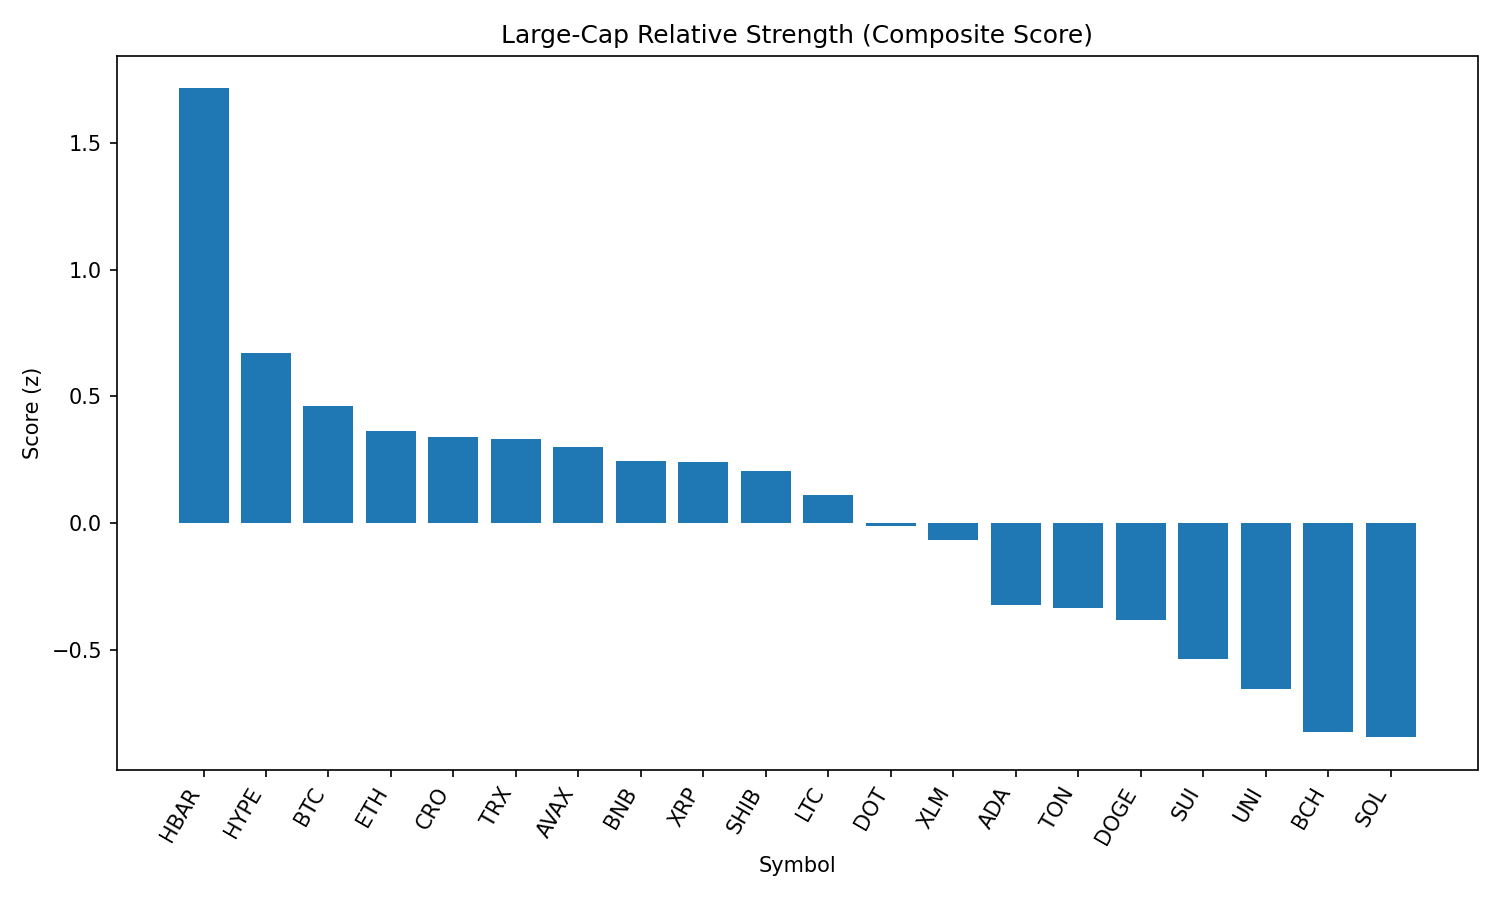

The file beside this chart, header and first rows:
rank, name, symbol, price, pct_1h, pct_24h, pct_7d, pct_1h_vs_btc, pct_24h_vs_btc, pct_7d_vs_btc, market_cap_rank, market_cap, volume_usd, score
1, Hedera, HBAR, 0.2378, 0.8319, 0.01317, -0.7686, 0.7913, 1.049, 3.534, 22, 10048283343, 345316672, 1.714
2, Hyperliquid, HYPE, 45.42, -0.5291, 0.9686, 8.227, -0.5697, 2.005, 12.53, 14, 15150707266, 511743538, 0.6695
3, Bitcoin, BTC, 110286, 0.04063, -1.036, -4.303, 0.0, 0.0, 0.0, 1, 2195711387512, 56248981937, 0.4604
4, Ethereum, ETH, 4430, 0.05938, -3.723, 4.618, 0.01875, -2.687, 8.92, 2, 534167417294, 50849828174, 0.3655
5, Cronos, CRO, 0.1587, -0.8001, 0.8679, 8.591, -0.8407, 1.904, 12.89, 36, 5323350119, 62427489, 0.3409
6, TRON, TRX, 0.3466, -0.07169, -1.57, -0.6767, -0.1123, -0.5344, 3.626, 9, 32791247348, 1490958555, 0.3319
7, Avalanche, AVAX, 23.33, 0.173, -3.671, 1.076, 0.1324, -2.635, 5.379, 23, 9842396464, 770359941, 0.2988
8, BNB, BNB, 843.2, -0.1188, -1.937, 0.2103, -0.1594, -0.9014, 4.513, 5, 117345653280, 2138056002, 0.2457
9, XRP, XRP, 2.92, -0.1761, -0.8391, -3.172, -0.2167, 0.1969, 1.13, 3, 173353630983, 6345792485, 0.2433
10, Shiba Inu, SHIB, 1.219e-05, -0.04525, -1.916, -2.643, -0.08587, -0.8804, 1.659, 29, 7177345135, 289665308, 0.2071
11, Litecoin, LTC, 110.5, -0.1052, -1.713, -4.034, -0.1458, -0.677, 0.2687, 26, 8416025981, 899686285, 0.1129
12, Polkadot, DOT, 3.79, -0.067, -3.163, -1.557, -0.1076, -2.127, 2.745, 34, 5759285802, 388060544, -0.009788
13, Stellar, XLM, 0.3876, -0.2965, -1.256, -4.833, -0.3372, -0.2198, -0.5305, 18, 12135410015, 300148540, -0.06532
14, Cardano, ADA, 0.8399, -0.0154, -3.334, -9.254, -0.05603, -2.298, -4.952, 11, 30590622767, 2043187609, -0.3234
15, Toncoin, TON, 3.14, -0.4003, -2.579, -2.33, -0.4409, -1.543, 1.972, 27, 8061919622, 198626159, -0.3321
16, Dogecoin, DOGE, 0.2111, -0.1319, -4.31, -3.272, -0.1726, -3.274, 1.03, 10, 31747626075, 2830454686, -0.3812
17, Sui, SUI, 3.41, -0.5949, -2.106, -3.726, -0.6356, -1.07, 0.5766, 20, 11974870560, 1617999585, -0.5348
18, Uniswap, UNI, 9.74, -0.1155, -5.203, -5.868, -0.1562, -4.167, -1.565, 33, 5840531688, 536400243, -0.6533
19, Bitcoin Cash, BCH, 539.9, -0.4119, -4.471, -4.82, -0.4525, -3.435, -0.5175, 21, 10751930069, 210856546, -0.8213
20, Solana, SOL, 188.5, -0.6329, -5.455, 4.484, -0.6736, -4.419, 8.787, 6, 101826889697, 9790390610, -0.843
21, Chainlink, LINK, 23.11, -0.1529, -7.534, -4.564, -0.1935, -6.498, -0.261, 13, 15660468342, 1762087361, -1.086
